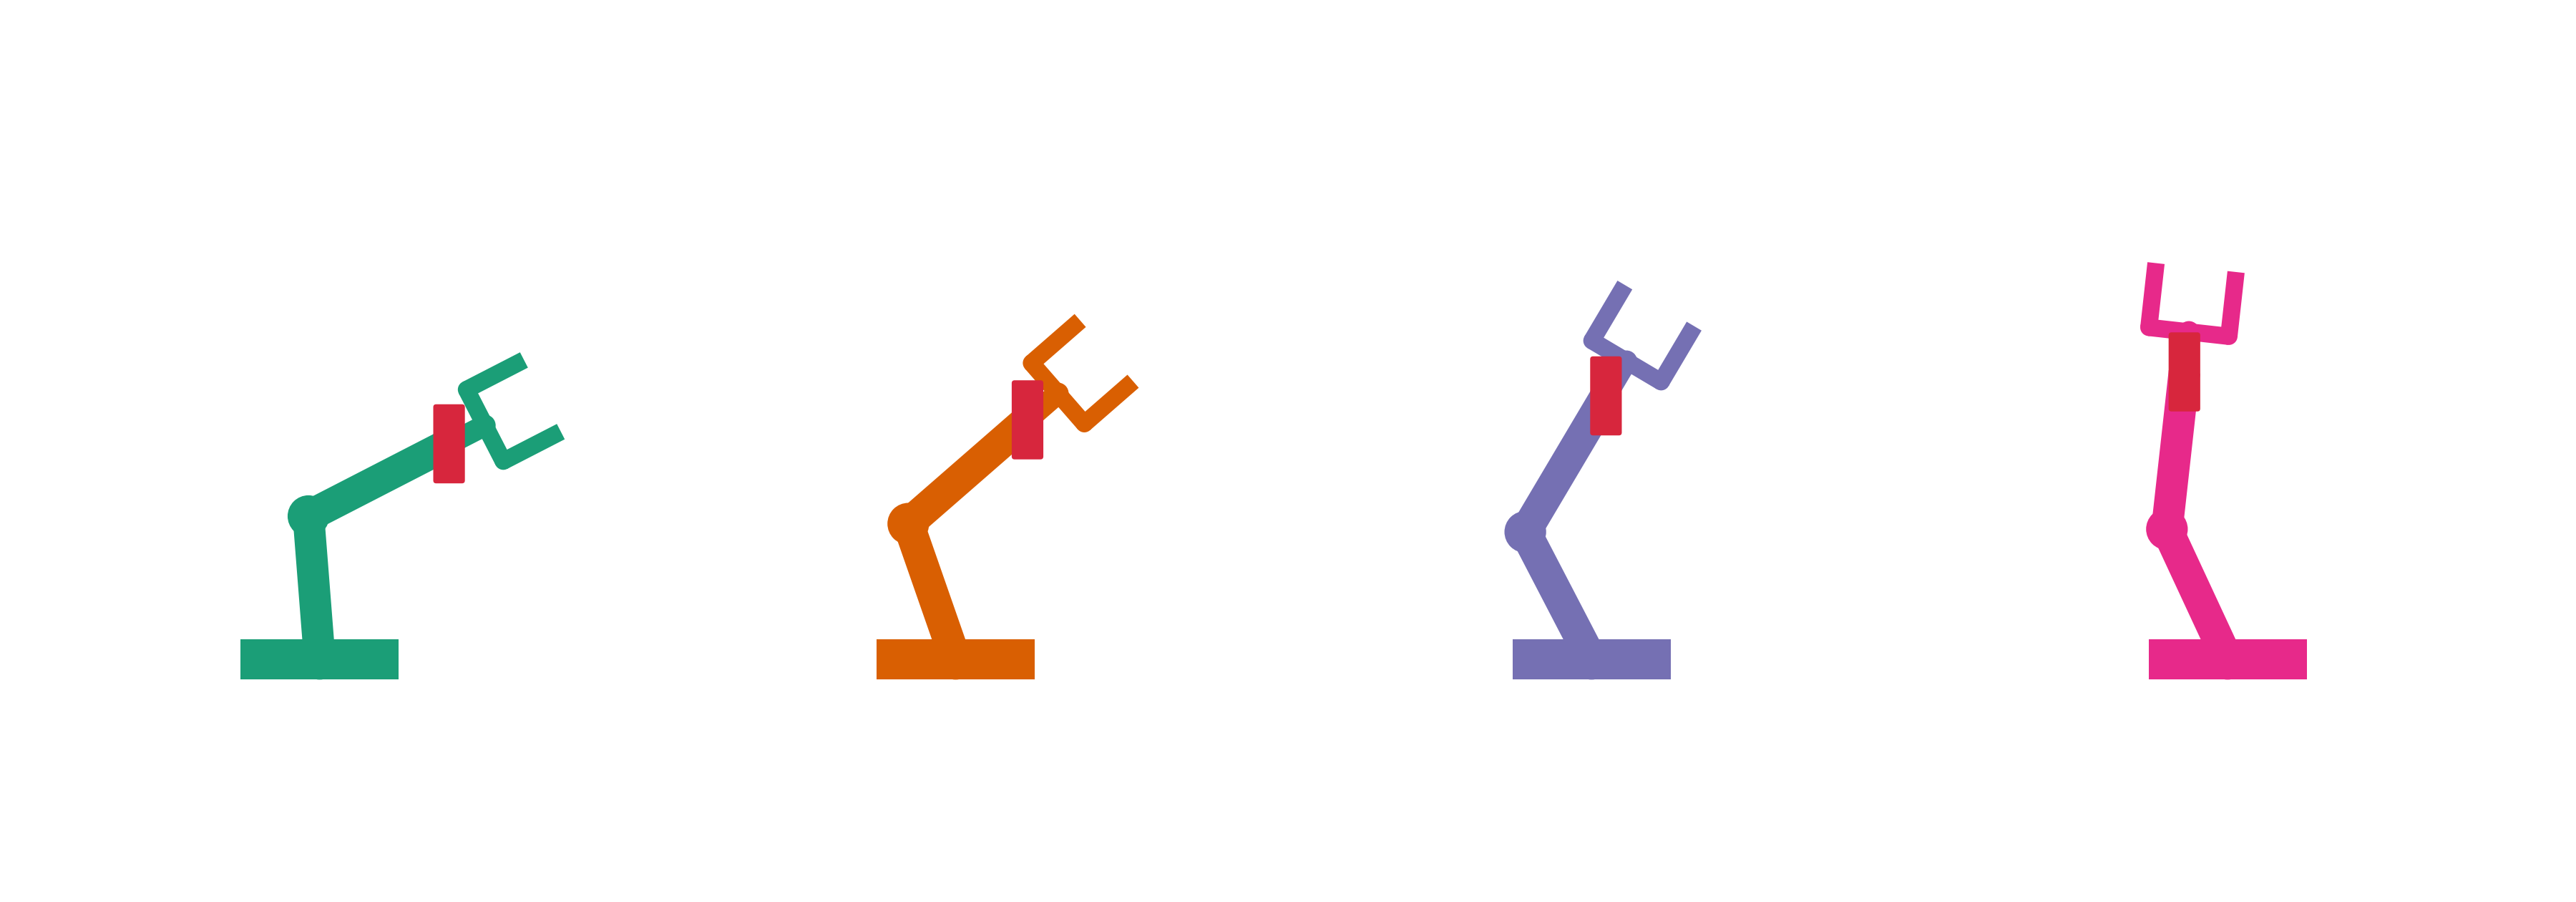

Write the Python code that produced this figure.
"""
Illustrative-only: sample end-effector targets along a straight line and
drive the 2-link toy arm's pose via closed-form (analytic) 2-link planar
IK, instead of hand-picking joint angles per pose.

This is purely for the figure -- it has nothing to do with a real robot's
IK; it just lets "pose along a line" be the input to the drawing instead
of "joint angles", matching the methodology-figure idea (sample poses ->
IK -> arm configuration per sample).

Usage:
    python ik_line_demo.py
Produces ik_line_demo.png / .svg in this directory.
"""

import numpy as np
import matplotlib.pyplot as plt

from robot_arm_fig import (
    draw_arm, draw_target, LINK_LENGTHS as _DEFAULT_LENGTHS, PALETTE,
)

LINK_LENGTHS = _DEFAULT_LENGTHS  # (L1, L2), reuse the same arm proportions


# ----------------------------------------------------------------------
# analytic 2-link planar IK
# ----------------------------------------------------------------------
def analytic_2link_ik(base, target, lengths, elbow_up=True):
    """
    Closed-form IK for a 2-link planar arm.

    base:    (x, y) position of the shoulder joint.
    target:  (x, y) desired end-effector (wrist) position.
    lengths: (L1, L2) link lengths.
    elbow_up: selects one of the two IK solution branches.

    Returns (theta1_rel, theta2_rel) in the same convention used by
    forward_kinematics in robot_arm_fig.py (theta1_rel is the bend away
    from "straight up", theta2_rel is the elbow bend relative to link 1),
    or None if the target is unreachable (outside [|L1-L2|, L1+L2]).
    """
    L1, L2 = lengths
    dx = target[0] - base[0]
    dy = target[1] - base[1]
    r2 = dx * dx + dy * dy
    r = np.sqrt(r2)

    if r > L1 + L2 or r < abs(L1 - L2):
        return None  # unreachable

    cos_theta2 = (r2 - L1 ** 2 - L2 ** 2) / (2 * L1 * L2)
    cos_theta2 = np.clip(cos_theta2, -1.0, 1.0)
    theta2 = np.arccos(cos_theta2)
    if elbow_up:
        theta2 = -theta2

    theta_target = np.arctan2(dy, dx)
    theta1 = theta_target - np.arctan2(
        L2 * np.sin(theta2), L1 + L2 * np.cos(theta2)
    )

    theta1_rel = theta1 - np.pi / 2  # bend away from "straight up"
    theta2_rel = theta2              # already relative to link 1
    return theta1_rel, theta2_rel


# ----------------------------------------------------------------------
# SE(2)/line sampling (our toy arm has no wrist DOF, so a "line in SE(3)"
# reduces to a line of end-effector *positions* here)
# ----------------------------------------------------------------------
def sample_line(p_start, p_end, n):
    p_start = np.asarray(p_start, dtype=float)
    p_end = np.asarray(p_end, dtype=float)
    t = np.linspace(0.0, 1.0, n)[:, None]
    return p_start[None, :] * (1 - t) + p_end[None, :] * t


# ----------------------------------------------------------------------
# demo
# ----------------------------------------------------------------------
def main():
    base = (0.0, 0.0)
    n_samples = 4
    targets = sample_line((0.9, 1.5), (-0.3, 2.0), n_samples)

    fig, axes = plt.subplots(1, n_samples, figsize=(3 * n_samples, 4.2))
    for i, (ax, target) in enumerate(zip(axes, targets)):
        color = PALETTE[i % len(PALETTE)]
        solution = analytic_2link_ik(base, target, LINK_LENGTHS,
                                      elbow_up=True)
        if solution is None:
            ax.set_title("unreachable")
            ax.axis("off")
            continue

        draw_arm(ax, base, solution, LINK_LENGTHS, color)
        draw_target(ax, target)

        ax.set_xlim(-2.0, 2.2)
        ax.set_ylim(-0.5, 3.4)
        ax.set_aspect("equal")
        ax.axis("off")

    fig.tight_layout()
    fig.savefig("ik_line_demo.png", dpi=300, transparent=True)
    fig.savefig("ik_line_demo.svg", transparent=True)
    print("Saved ik_line_demo.png / ik_line_demo.svg")


if __name__ == "__main__":
    main()
